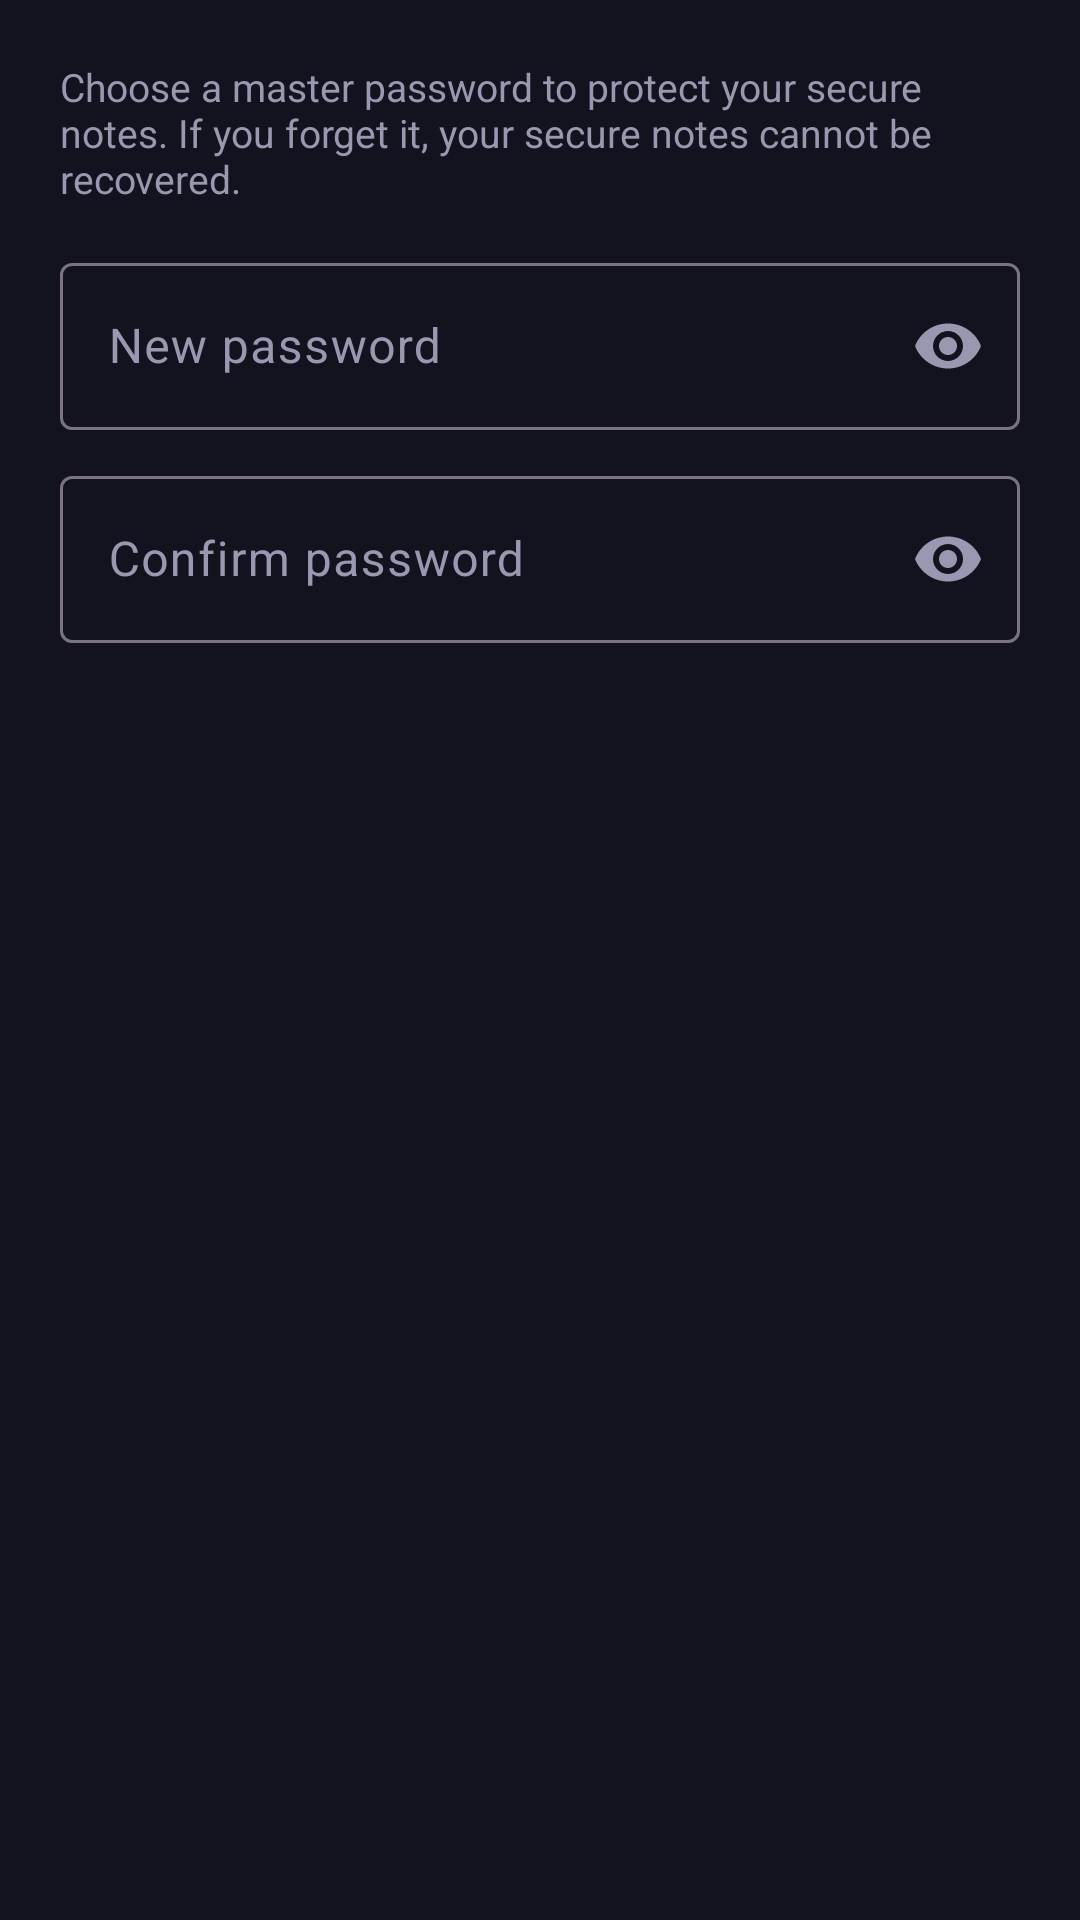

Produce the Android XML layout that renders to this screen, including the resource entries it uses.
<!-- AndroidManifest.xml: application theme Theme.SafestNotes -->
<!-- res/layout/dialog_master_password_setup.xml -->
<?xml version="1.0" encoding="utf-8"?>
<LinearLayout xmlns:android="http://schemas.android.com/apk/res/android"
    xmlns:app="http://schemas.android.com/apk/res-auto"
    android:layout_width="match_parent"
    android:layout_height="wrap_content"
    android:orientation="vertical"
    android:padding="20dp">

    <TextView
        android:layout_width="match_parent"
        android:layout_height="wrap_content"
        android:text="Choose a master password to protect your secure notes. If you forget it, your secure notes cannot be recovered."
        android:textColor="@color/text_secondary"
        android:textSize="13sp"
        android:layout_marginBottom="14dp" />

    <com.google.android.material.textfield.TextInputLayout
        android:id="@+id/tilPassword"
        style="@style/Widget.Material3.TextInputLayout.OutlinedBox"
        android:layout_width="match_parent"
        android:layout_height="wrap_content"
        app:endIconMode="password_toggle"
        android:hint="New password">

        <com.google.android.material.textfield.TextInputEditText
            android:id="@+id/etPassword"
            android:layout_width="match_parent"
            android:layout_height="wrap_content"
            android:inputType="textPassword"
            android:textColor="@color/text_primary" />
    </com.google.android.material.textfield.TextInputLayout>

    <com.google.android.material.textfield.TextInputLayout
        android:id="@+id/tilPasswordConfirm"
        style="@style/Widget.Material3.TextInputLayout.OutlinedBox"
        android:layout_width="match_parent"
        android:layout_height="wrap_content"
        android:layout_marginTop="10dp"
        app:endIconMode="password_toggle"
        android:hint="Confirm password">

        <com.google.android.material.textfield.TextInputEditText
            android:id="@+id/etPasswordConfirm"
            android:layout_width="match_parent"
            android:layout_height="wrap_content"
            android:inputType="textPassword"
            android:textColor="@color/text_primary" />
    </com.google.android.material.textfield.TextInputLayout>

    <TextView
        android:id="@+id/tvError"
        android:layout_width="match_parent"
        android:layout_height="wrap_content"
        android:layout_marginTop="8dp"
        android:textColor="@color/danger_red"
        android:textSize="12sp"
        android:visibility="gone" />

</LinearLayout>
<!-- resources referenced by this layout -->
<resources>
  <color name="danger_red">#E05252</color>
  <color name="text_primary">#E8E8F0</color>
  <color name="text_secondary">#9898B0</color>
  <style name="Theme.SafestNotes" parent="Base.Theme.SafestNotes" />
  <color name="purple_primary">#7C3AED</color>
  <color name="purple_light">#A78BFA</color>
  <color name="purple_dim">#3D2D6B</color>
  <color name="white">#FFFFFFFF</color>
  <color name="background_obsidian">#13131F</color>
  <color name="surface_dark">#1E1E2E</color>
  <color name="surface_variant">#2A2A3E</color>
  <color name="surface_container">#1A1A2C</color>
  <color name="surface_container_high">#222236</color>
  <color name="surface_container_low">#161624</color>
  <style name="ShapeAppearance.SafestNotes.Medium" parent="ShapeAppearance.Material3.MediumComponent">
      <item name="cornerSize">14dp</item>
    </style>
  <style name="ShapeAppearance.SafestNotes.Large" parent="ShapeAppearance.Material3.LargeComponent">
      <item name="cornerSize">20dp</item>
    </style>
  <style name="Widget.SafestNotes.Toolbar" parent="Widget.Material3.Toolbar">
      <item name="android:background">@color/nav_background</item>
      <item name="titleTextColor">@color/text_primary</item>
      <item name="subtitleTextColor">@color/text_secondary</item>
    </style>
  <style name="Widget.SafestNotes.PopupMenu" parent="Widget.Material3.PopupMenu">
      <item name="android:popupBackground">@drawable/bg_popup_menu</item>
      <item name="android:textColor">@color/text_primary</item>
      <item name="android:itemBackground">@android:color/transparent</item>
    </style>
  <style name="SafestNotes.AlertDialog" parent="ThemeOverlay.Material3.MaterialAlertDialog">
      <item name="android:colorBackground">@color/surface_container_high</item>
      <item name="colorOnSurface">@color/text_primary</item>
      <item name="colorPrimary">@color/purple_primary</item>
      <item name="buttonBarPositiveButtonStyle">@style/SafestNotes.DialogButton</item>
      <item name="buttonBarNegativeButtonStyle">@style/SafestNotes.DialogButton.Text</item>
    </style>
  <style name="Widget.SafestNotes.FAB" parent="Widget.Material3.FloatingActionButton.Primary">
      <item name="backgroundTint">@color/purple_primary</item>
      <item name="tint">@color/white</item>
    </style>
  <color name="nav_background">#0D0D1A</color>
  <!-- drawable bg_popup_menu (drawable) -->
  <?xml version="1.0" encoding="utf-8"?>
  <shape xmlns:android="http://schemas.android.com/apk/res/android"
      android:shape="rectangle">
      <solid android:color="#F0222236" />
      <corners android:radius="12dp" />
      <stroke
          android:width="1dp"
          android:color="#2A2A3E" />
  </shape>
  <style name="SafestNotes.DialogButton" parent="Widget.Material3.Button">
      <item name="android:textColor">@color/purple_light</item>
    </style>
  <style name="SafestNotes.DialogButton.Text" parent="Widget.Material3.Button.TextButton">
      <item name="android:textColor">@color/text_secondary</item>
    </style>
</resources>
